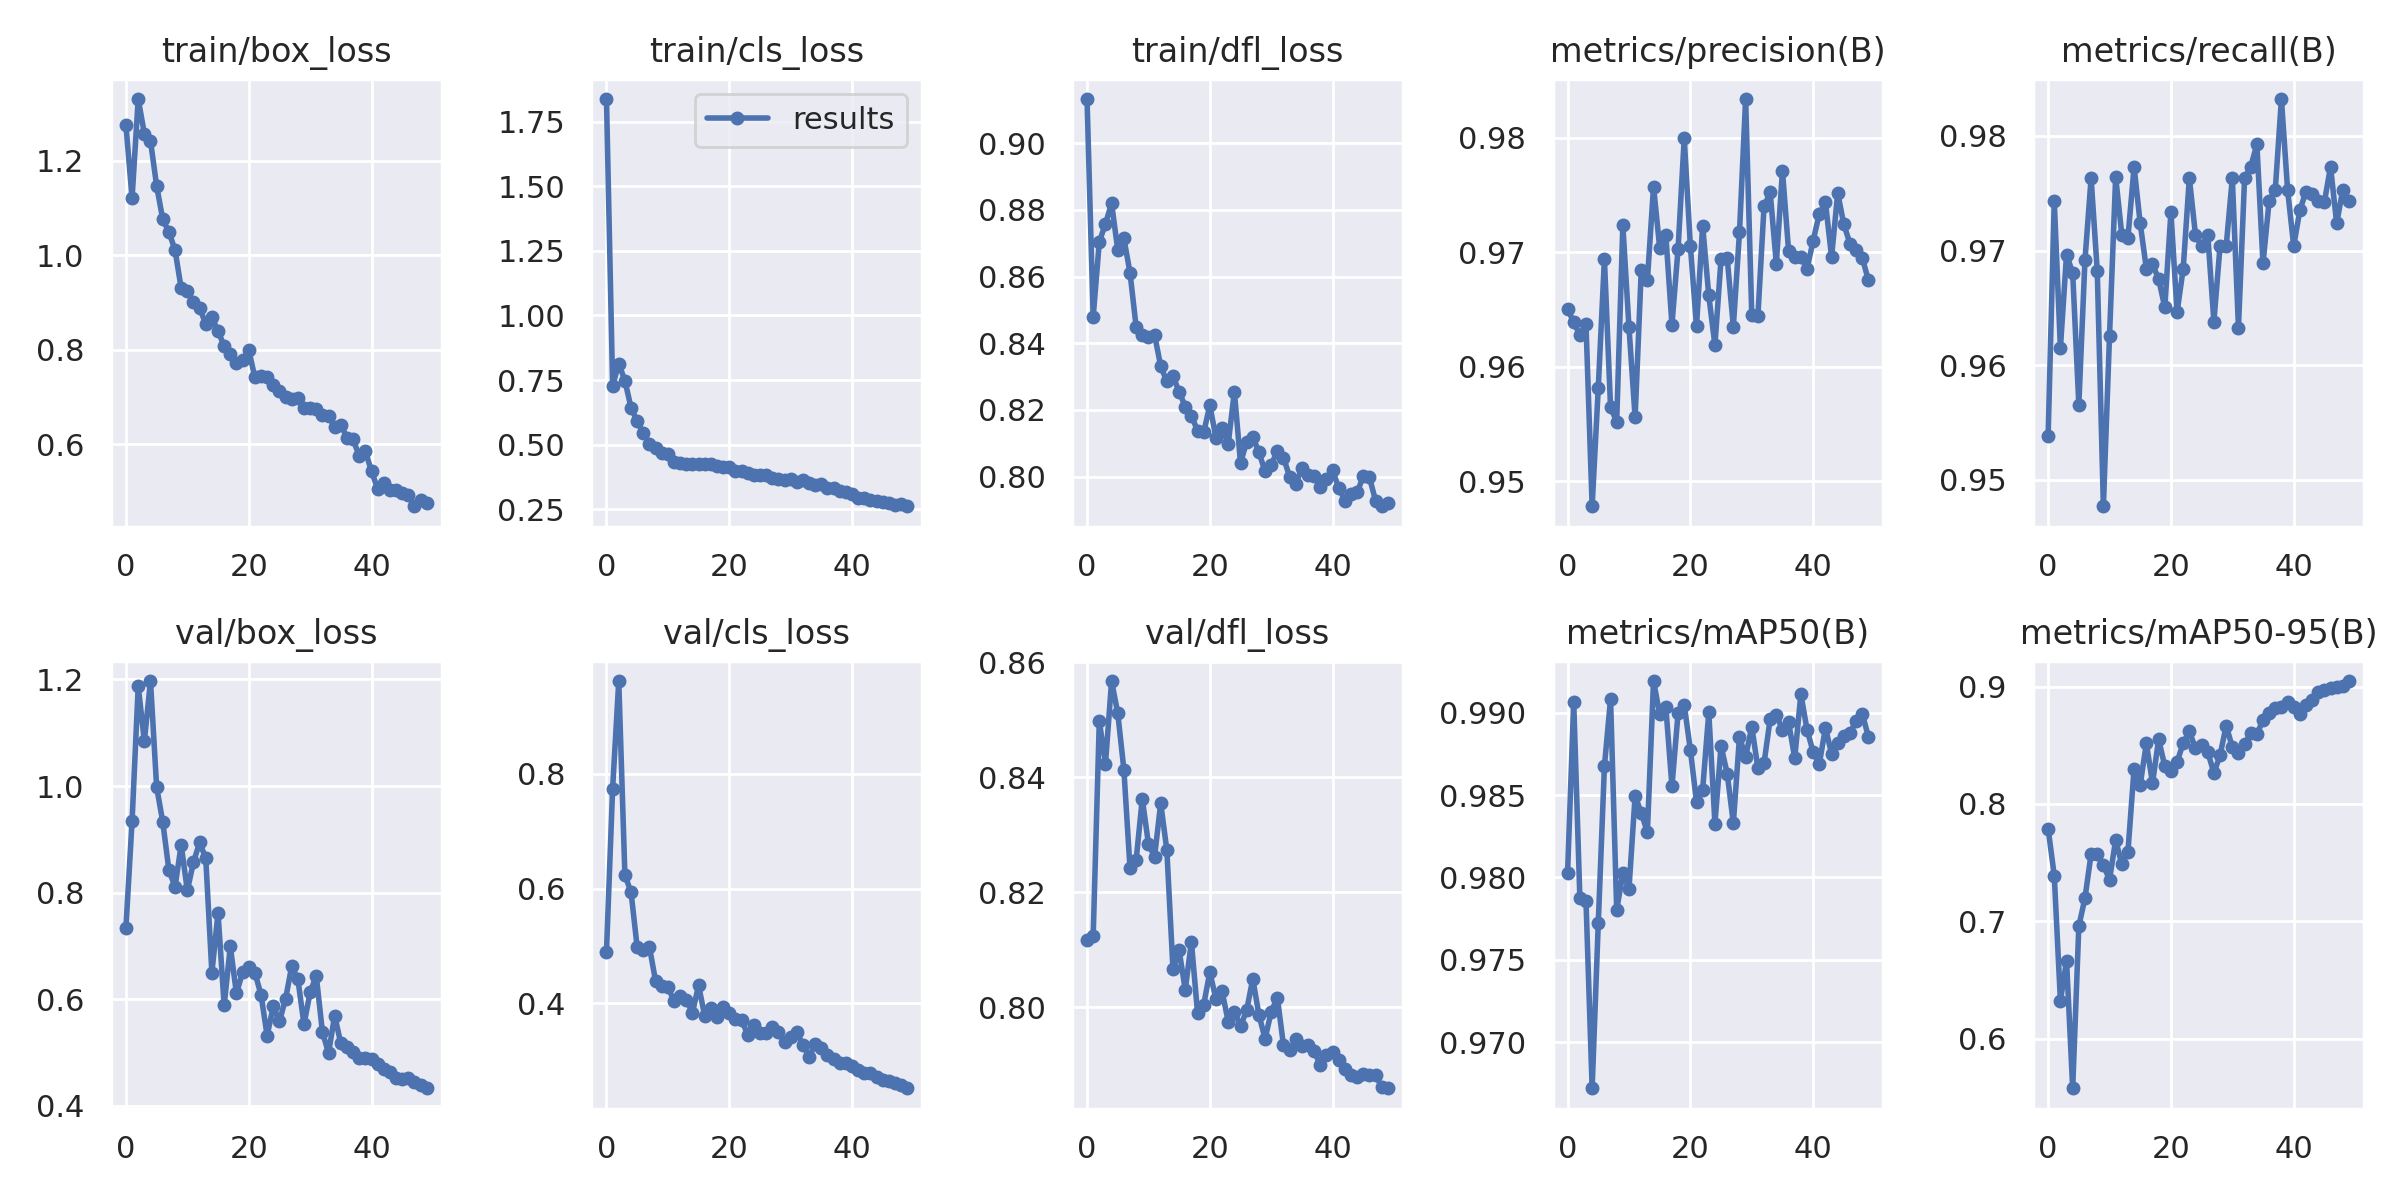

The table this chart was drawn from, first rows:
epoch, train/box_loss, train/cls_loss, train/dfl_loss, metrics/precision(B), metrics/recall(B), metrics/mAP50(B), metrics/mAP50-95(B), val/box_loss, val/cls_loss, val/dfl_loss, lr/pg0, lr/pg1, lr/pg2
0, 1.276, 1.837, 0.9133, 0.965, 0.9538, 0.9803, 0.7789, 0.7343, 0.4899, 0.8118, 0.07071, 0.003254, 0.003254
1, 1.121, 0.7284, 0.8479, 0.9639, 0.9743, 0.9907, 0.7388, 0.9342, 0.7743, 0.8124, 0.04058, 0.006457, 0.006457
2, 1.331, 0.8134, 0.8704, 0.9628, 0.9615, 0.9788, 0.6323, 1.187, 0.9618, 0.8498, 0.01032, 0.009528, 0.009528
3, 1.258, 0.7478, 0.8758, 0.9637, 0.9697, 0.9786, 0.6663, 1.084, 0.6234, 0.8423, 0.009406, 0.009406, 0.009406
4, 1.242, 0.6433, 0.882, 0.9478, 0.968, 0.9672, 0.5577, 1.197, 0.5937, 0.8568, 0.009406, 0.009406, 0.009406
5, 1.147, 0.5908, 0.8681, 0.9582, 0.9566, 0.9772, 0.6958, 0.9985, 0.4975, 0.8512, 0.009208, 0.009208, 0.009208
6, 1.076, 0.5444, 0.8715, 0.9694, 0.9692, 0.9868, 0.7197, 0.9328, 0.4926, 0.8414, 0.00901, 0.00901, 0.00901
7, 1.05, 0.5024, 0.8612, 0.9564, 0.9763, 0.9909, 0.7573, 0.8421, 0.4978, 0.8242, 0.008812, 0.008812, 0.008812
8, 1.011, 0.4862, 0.8449, 0.9552, 0.9683, 0.978, 0.7573, 0.8113, 0.4386, 0.8256, 0.008614, 0.008614, 0.008614
9, 0.9302, 0.4679, 0.8424, 0.9723, 0.9477, 0.9802, 0.7478, 0.8895, 0.4302, 0.8363, 0.008416, 0.008416, 0.008416
10, 0.9238, 0.4651, 0.842, 0.9634, 0.9626, 0.9793, 0.7354, 0.8044, 0.4283, 0.8285, 0.008218, 0.008218, 0.008218
11, 0.9002, 0.4332, 0.8425, 0.9556, 0.9764, 0.985, 0.7693, 0.8571, 0.4039, 0.8262, 0.00802, 0.00802, 0.00802
12, 0.8894, 0.4282, 0.8331, 0.9684, 0.9714, 0.9839, 0.7485, 0.8942, 0.4123, 0.8355, 0.007822, 0.007822, 0.007822
13, 0.854, 0.427, 0.8285, 0.9675, 0.9711, 0.9828, 0.7593, 0.865, 0.406, 0.8274, 0.007624, 0.007624, 0.007624
14, 0.8697, 0.4251, 0.8301, 0.9757, 0.9773, 0.9919, 0.83, 0.6499, 0.3835, 0.8066, 0.007426, 0.007426, 0.007426
15, 0.8393, 0.4236, 0.8255, 0.9704, 0.9724, 0.9899, 0.8164, 0.7619, 0.4311, 0.8099, 0.007228, 0.007228, 0.007228
16, 0.8081, 0.4247, 0.8209, 0.9715, 0.9684, 0.9904, 0.8515, 0.5885, 0.3781, 0.8031, 0.00703, 0.00703, 0.00703
17, 0.7919, 0.4265, 0.8182, 0.9637, 0.9688, 0.9856, 0.8176, 0.6991, 0.3915, 0.8114, 0.006832, 0.006832, 0.006832
18, 0.7711, 0.4185, 0.8138, 0.9703, 0.9675, 0.99, 0.855, 0.6112, 0.3763, 0.7991, 0.006634, 0.006634, 0.006634
19, 0.7773, 0.4128, 0.8132, 0.9799, 0.965, 0.9905, 0.8322, 0.6504, 0.3938, 0.8004, 0.006436, 0.006436, 0.006436
20, 0.7997, 0.4121, 0.8214, 0.9705, 0.9734, 0.9878, 0.8279, 0.6602, 0.3826, 0.8061, 0.006238, 0.006238, 0.006238
21, 0.7417, 0.3987, 0.8116, 0.9635, 0.9646, 0.9846, 0.8356, 0.6501, 0.3728, 0.8015, 0.00604, 0.00604, 0.00604
22, 0.7451, 0.3973, 0.8145, 0.9723, 0.9684, 0.9853, 0.8517, 0.6089, 0.3708, 0.8028, 0.005842, 0.005842, 0.005842
23, 0.7415, 0.3905, 0.8099, 0.9662, 0.9763, 0.99, 0.8618, 0.532, 0.3455, 0.7975, 0.005644, 0.005644, 0.005644
24, 0.7243, 0.3831, 0.8255, 0.9619, 0.9714, 0.9833, 0.8474, 0.5866, 0.3629, 0.7993, 0.005446, 0.005446, 0.005446
25, 0.7128, 0.382, 0.8041, 0.9694, 0.9704, 0.988, 0.8506, 0.5587, 0.3477, 0.7967, 0.005248, 0.005248, 0.005248
26, 0.6996, 0.3832, 0.8104, 0.9695, 0.9714, 0.9863, 0.8443, 0.6006, 0.3488, 0.7995, 0.00505, 0.00505, 0.00505
27, 0.6961, 0.3709, 0.812, 0.9635, 0.9638, 0.9833, 0.8263, 0.662, 0.3584, 0.805, 0.004852, 0.004852, 0.004852
28, 0.6984, 0.3687, 0.8072, 0.9717, 0.9704, 0.9885, 0.8413, 0.6383, 0.3492, 0.7987, 0.004654, 0.004654, 0.004654
29, 0.6755, 0.3622, 0.8016, 0.9834, 0.9704, 0.9873, 0.8666, 0.5535, 0.3328, 0.7945, 0.004456, 0.004456, 0.004456
30, 0.6772, 0.3679, 0.8034, 0.9645, 0.9763, 0.9892, 0.8484, 0.6128, 0.3412, 0.7993, 0.004258, 0.004258, 0.004258
31, 0.6736, 0.3567, 0.8078, 0.9644, 0.9633, 0.9867, 0.8436, 0.6442, 0.3496, 0.8017, 0.00406, 0.00406, 0.00406
32, 0.6612, 0.3615, 0.8057, 0.974, 0.9763, 0.9869, 0.8514, 0.5392, 0.3271, 0.7934, 0.003862, 0.003862, 0.003862
33, 0.6603, 0.3528, 0.8, 0.9752, 0.9773, 0.9896, 0.86, 0.4992, 0.3065, 0.7925, 0.003664, 0.003664, 0.003664
34, 0.6364, 0.3431, 0.7977, 0.969, 0.9793, 0.9899, 0.8592, 0.5694, 0.3288, 0.7944, 0.003466, 0.003466, 0.003466
35, 0.6408, 0.3477, 0.8025, 0.9771, 0.9689, 0.989, 0.8715, 0.5172, 0.3217, 0.7932, 0.003268, 0.003268, 0.003268
36, 0.614, 0.334, 0.8006, 0.9701, 0.9743, 0.9894, 0.8774, 0.5107, 0.309, 0.7934, 0.00307, 0.00307, 0.00307
37, 0.6102, 0.3307, 0.8001, 0.9696, 0.9753, 0.9873, 0.8821, 0.5017, 0.3023, 0.7924, 0.002872, 0.002872, 0.002872
38, 0.5746, 0.3212, 0.7968, 0.9696, 0.9832, 0.9911, 0.8826, 0.49, 0.2963, 0.79, 0.002674, 0.002674, 0.002674
39, 0.5848, 0.3184, 0.7994, 0.9685, 0.9753, 0.989, 0.8871, 0.4904, 0.2959, 0.7917, 0.002476, 0.002476, 0.002476
40, 0.5426, 0.3106, 0.8019, 0.971, 0.9704, 0.9876, 0.8827, 0.4884, 0.2908, 0.7922, 0.002278, 0.002278, 0.002278
41, 0.5052, 0.293, 0.7965, 0.9734, 0.9735, 0.9869, 0.8769, 0.4785, 0.2834, 0.7909, 0.00208, 0.00208, 0.00208
42, 0.5184, 0.2952, 0.7928, 0.9744, 0.9751, 0.9891, 0.884, 0.4692, 0.279, 0.7893, 0.001882, 0.001882, 0.001882
43, 0.5033, 0.2847, 0.7949, 0.9696, 0.9749, 0.9875, 0.8888, 0.4638, 0.2789, 0.7882, 0.001684, 0.001684, 0.001684
44, 0.5019, 0.2826, 0.7952, 0.9751, 0.9743, 0.9882, 0.8952, 0.4531, 0.2717, 0.7879, 0.001486, 0.001486, 0.001486
45, 0.4963, 0.2795, 0.8001, 0.9724, 0.9742, 0.9886, 0.897, 0.4499, 0.266, 0.7884, 0.001288, 0.001288, 0.001288
46, 0.4914, 0.2745, 0.7998, 0.9707, 0.9773, 0.9888, 0.8991, 0.4528, 0.2645, 0.7883, 0.00109, 0.00109, 0.00109
47, 0.4684, 0.2658, 0.7927, 0.9702, 0.9724, 0.9895, 0.8994, 0.4442, 0.2614, 0.7882, 0.000892, 0.000892, 0.000892
48, 0.4819, 0.2716, 0.7911, 0.9695, 0.9753, 0.9899, 0.9002, 0.4394, 0.2578, 0.7862, 0.000694, 0.000694, 0.000694
49, 0.4745, 0.2618, 0.7921, 0.9675, 0.9743, 0.9886, 0.9047, 0.4332, 0.2518, 0.786, 0.000496, 0.000496, 0.000496
